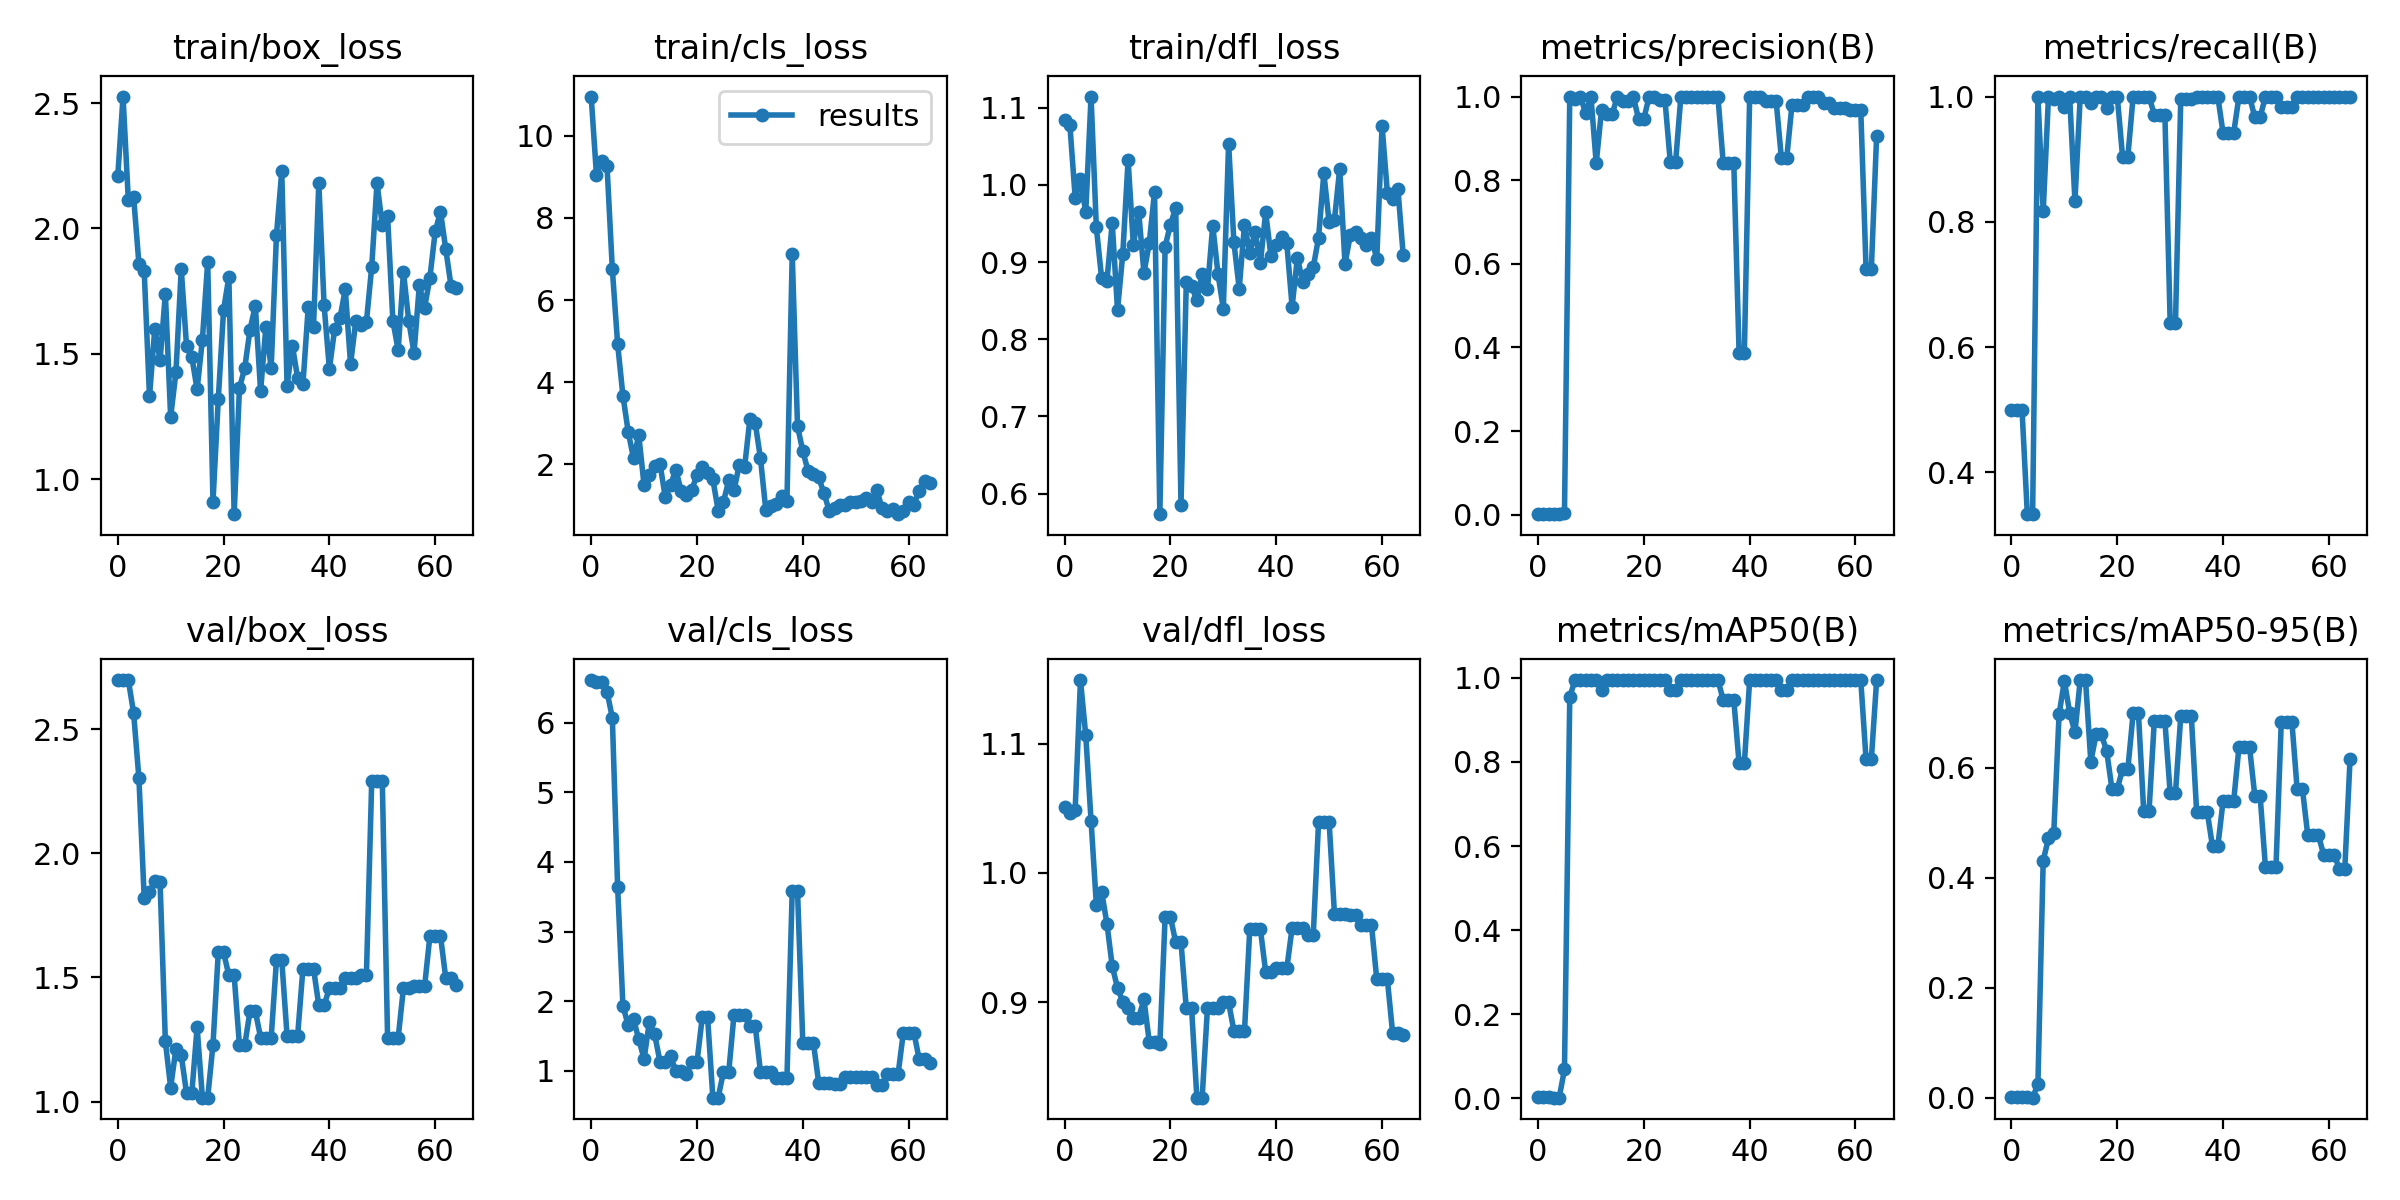

The data file committed next to this chart (first rows):
epoch, train/box_loss, train/cls_loss, train/dfl_loss, metrics/precision(B), metrics/recall(B), metrics/mAP50(B), metrics/mAP50-95(B), val/box_loss, val/cls_loss, val/dfl_loss, lr/pg0, lr/pg1, lr/pg2
0, 2.207, 10.95, 1.084, 0.00167, 0.5, 0.00229, 0.00086, 2.697, 6.612, 1.051, 0.0982, 0.0002, 0.0002
1, 2.526, 9.046, 1.077, 0.00167, 0.5, 0.00229, 0.00084, 2.697, 6.578, 1.046, 0.0955, 0.0004975, 0.0004975
2, 2.112, 9.386, 0.9834, 0.00167, 0.5, 0.00232, 0.00085, 2.697, 6.589, 1.049, 0.09279, 0.0007921, 0.0007921
3, 2.126, 9.253, 1.007, 0.00111, 0.3333, 0.00144, 0.00088, 2.565, 6.444, 1.149, 0.09008, 0.001084, 0.001084
4, 1.859, 6.749, 0.9646, 0.00111, 0.3333, 0.00109, 0.00048, 2.302, 6.07, 1.106, 0.08737, 0.001372, 0.001372
5, 1.83, 4.93, 1.114, 0.00377, 1, 0.06823, 0.02476, 1.821, 3.643, 1.04, 0.08466, 0.001658, 0.001658
6, 1.331, 3.672, 0.9447, 1, 0.8168, 0.955, 0.4315, 1.843, 1.936, 0.9754, 0.08194, 0.001941, 0.001941
7, 1.6, 2.795, 0.879, 0.9942, 1, 0.995, 0.4719, 1.887, 1.653, 0.9854, 0.07922, 0.00222, 0.00222
8, 1.475, 2.148, 0.8754, 1, 0.9964, 0.995, 0.4817, 1.883, 1.744, 0.9607, 0.0765, 0.002497, 0.002497
9, 1.74, 2.708, 0.9507, 0.9607, 1, 0.995, 0.6971, 1.242, 1.452, 0.9278, 0.07377, 0.002771, 0.002771
10, 1.248, 1.492, 0.8378, 1, 0.9829, 0.995, 0.7579, 1.056, 1.172, 0.9109, 0.07104, 0.003042, 0.003042
11, 1.427, 1.736, 0.9107, 0.8405, 1, 0.995, 0.7006, 1.213, 1.706, 0.9002, 0.06831, 0.003309, 0.003309
12, 1.839, 1.972, 1.032, 0.9679, 0.8333, 0.9721, 0.6643, 1.187, 1.524, 0.8955, 0.06557, 0.003574, 0.003574
13, 1.532, 2.021, 0.9216, 0.9575, 1, 0.995, 0.7597, 1.034, 1.134, 0.8879, 0.06284, 0.003836, 0.003836
14, 1.488, 1.203, 0.9652, 0.9575, 1, 0.995, 0.7597, 1.034, 1.134, 0.8879, 0.0601, 0.004095, 0.004095
15, 1.358, 1.508, 0.8859, 1, 0.9903, 0.995, 0.6113, 1.299, 1.216, 0.902, 0.05735, 0.004351, 0.004351
16, 1.557, 1.866, 0.9246, 0.9889, 1, 0.995, 0.6611, 1.016, 0.9934, 0.8691, 0.0546, 0.004604, 0.004604
17, 1.867, 1.364, 0.9907, 0.9889, 1, 0.995, 0.6611, 1.016, 0.9934, 0.8691, 0.05185, 0.004854, 0.004854
18, 0.9102, 1.256, 0.5735, 1, 0.981, 0.995, 0.6302, 1.229, 0.9615, 0.8672, 0.0491, 0.005101, 0.005101
19, 1.32, 1.386, 0.9201, 0.9468, 1, 0.995, 0.5615, 1.601, 1.126, 0.9659, 0.04634, 0.005345, 0.005345
20, 1.675, 1.732, 0.9483, 0.9468, 1, 0.995, 0.5615, 1.601, 1.126, 0.9659, 0.04359, 0.005586, 0.005586
21, 1.806, 1.938, 0.9701, 1, 0.9042, 0.995, 0.5979, 1.508, 1.773, 0.9463, 0.04082, 0.005824, 0.005824
22, 0.861, 1.78, 0.5856, 1, 0.9042, 0.995, 0.5979, 1.508, 1.773, 0.9463, 0.03806, 0.006059, 0.006059
23, 1.363, 1.636, 0.8739, 0.9906, 1, 0.995, 0.6991, 1.226, 0.6159, 0.8951, 0.03529, 0.006292, 0.006292
24, 1.444, 0.8774, 0.869, 0.9906, 1, 0.995, 0.6991, 1.226, 0.6159, 0.8951, 0.03252, 0.006521, 0.006521
25, 1.597, 1.089, 0.8503, 0.8429, 1, 0.9721, 0.5209, 1.364, 0.9864, 0.826, 0.02975, 0.006747, 0.006747
26, 1.692, 1.61, 0.884, 0.8429, 1, 0.9721, 0.5209, 1.364, 0.9864, 0.826, 0.02697, 0.00697, 0.00697
27, 1.352, 1.369, 0.8647, 1, 0.9711, 0.995, 0.6852, 1.258, 1.808, 0.8955, 0.02419, 0.007191, 0.007191
28, 1.609, 1.996, 0.9472, 1, 0.9711, 0.995, 0.6852, 1.258, 1.808, 0.8955, 0.02141, 0.007408, 0.007408
29, 1.444, 1.936, 0.8842, 1, 0.9711, 0.995, 0.6852, 1.258, 1.808, 0.8955, 0.01862, 0.007622, 0.007622
30, 1.974, 3.105, 0.8396, 1, 0.6383, 0.995, 0.554, 1.569, 1.651, 0.8998, 0.01583, 0.007834, 0.007834
31, 2.228, 3.014, 1.053, 1, 0.6383, 0.995, 0.554, 1.569, 1.651, 0.8998, 0.01304, 0.008042, 0.008042
32, 1.373, 2.144, 0.9256, 1, 0.9962, 0.995, 0.6937, 1.266, 0.9833, 0.8776, 0.01025, 0.008248, 0.008248
33, 1.533, 0.8971, 0.8654, 1, 0.9962, 0.995, 0.6937, 1.266, 0.9833, 0.8776, 0.008367, 0.008367, 0.008367
34, 1.404, 0.9794, 0.9483, 1, 0.9962, 0.995, 0.6937, 1.266, 0.9833, 0.8776, 0.008367, 0.008367, 0.008367
35, 1.379, 1.025, 0.9114, 0.8413, 1, 0.9479, 0.5202, 1.536, 0.8975, 0.9565, 0.008317, 0.008317, 0.008317
36, 1.687, 1.227, 0.9393, 0.8413, 1, 0.9479, 0.5202, 1.536, 0.8975, 0.9565, 0.008268, 0.008268, 0.008268
37, 1.607, 1.097, 0.8982, 0.8413, 1, 0.9479, 0.5202, 1.536, 0.8975, 0.9565, 0.008218, 0.008218, 0.008218
38, 2.183, 7.122, 0.9643, 0.3873, 1, 0.797, 0.4572, 1.387, 3.587, 0.9234, 0.008169, 0.008169, 0.008169
39, 1.694, 2.93, 0.9075, 0.3873, 1, 0.797, 0.4572, 1.387, 3.587, 0.9234, 0.008119, 0.008119, 0.008119
40, 1.44, 2.323, 0.9217, 1, 0.9416, 0.995, 0.5396, 1.456, 1.404, 0.9262, 0.00807, 0.00807, 0.00807
41, 1.599, 1.836, 0.9318, 1, 0.9416, 0.995, 0.5396, 1.456, 1.404, 0.9262, 0.00802, 0.00802, 0.00802
42, 1.642, 1.77, 0.9241, 1, 0.9416, 0.995, 0.5396, 1.456, 1.404, 0.9262, 0.007971, 0.007971, 0.007971
43, 1.758, 1.684, 0.8423, 0.9899, 1, 0.995, 0.6377, 1.496, 0.8296, 0.9573, 0.007921, 0.007921, 0.007921
44, 1.459, 1.3, 0.9056, 0.9899, 1, 0.995, 0.6377, 1.496, 0.8296, 0.9573, 0.007872, 0.007872, 0.007872
45, 1.632, 0.8664, 0.8742, 0.9899, 1, 0.995, 0.6377, 1.496, 0.8296, 0.9573, 0.007822, 0.007822, 0.007822
46, 1.616, 0.9331, 0.8844, 0.8524, 0.9669, 0.9721, 0.5488, 1.511, 0.8114, 0.9521, 0.007772, 0.007772, 0.007772
47, 1.627, 1.015, 0.8934, 0.8524, 0.9669, 0.9721, 0.5488, 1.511, 0.8114, 0.9521, 0.007723, 0.007723, 0.007723
48, 1.847, 1.012, 0.9315, 0.9804, 1, 0.995, 0.4206, 2.289, 0.9058, 1.039, 0.007673, 0.007673, 0.007673
49, 2.182, 1.085, 1.015, 0.9804, 1, 0.995, 0.4206, 2.289, 0.9058, 1.039, 0.007624, 0.007624, 0.007624
50, 2.012, 1.081, 0.9513, 0.9804, 1, 0.995, 0.4206, 2.289, 0.9058, 1.039, 0.007574, 0.007574, 0.007574
51, 2.048, 1.1, 0.9543, 1, 0.9832, 0.995, 0.6842, 1.256, 0.9198, 0.9685, 0.007525, 0.007525, 0.007525
52, 1.632, 1.193, 1.021, 1, 0.9832, 0.995, 0.6842, 1.256, 0.9198, 0.9685, 0.007476, 0.007476, 0.007476
53, 1.515, 1.085, 0.8974, 1, 0.9832, 0.995, 0.6842, 1.256, 0.9198, 0.9685, 0.007426, 0.007426, 0.007426
54, 1.827, 1.368, 0.935, 0.9847, 1, 0.995, 0.5612, 1.457, 0.7913, 0.9672, 0.007377, 0.007377, 0.007377
55, 1.632, 0.9288, 0.9392, 0.9847, 1, 0.995, 0.5612, 1.457, 0.7913, 0.9672, 0.007327, 0.007327, 0.007327
56, 1.504, 0.864, 0.9315, 0.9733, 1, 0.995, 0.478, 1.465, 0.9502, 0.9597, 0.007278, 0.007278, 0.007278
57, 1.774, 0.9131, 0.9223, 0.9733, 1, 0.995, 0.478, 1.465, 0.9502, 0.9597, 0.007228, 0.007228, 0.007228
58, 1.685, 0.7885, 0.9312, 0.9733, 1, 0.995, 0.478, 1.465, 0.9502, 0.9597, 0.007178, 0.007178, 0.007178
59, 1.804, 0.8622, 0.9039, 0.9678, 1, 0.995, 0.4425, 1.667, 1.549, 0.9176, 0.007129, 0.007129, 0.007129
... 5 more rows
